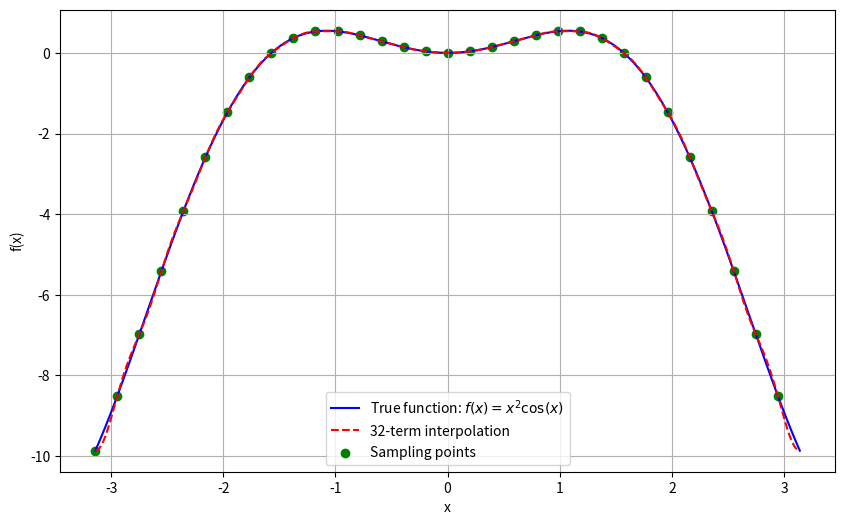

Here is the Python script that generated this plot:
import numpy as np
import matplotlib.pyplot as plt
from math import cos, sin, pi

def fft(a, invert=False):
    n = len(a)
    if n == 1:
        return a
    a0 = fft(a[::2], invert)
    a1 = fft(a[1::2], invert)
    ang = 2 * pi / n * (-1 if invert else 1)
    w, wn = 1, complex(cos(ang), sin(ang))
    a = [0] * n
    for i in range(n//2):
        a[i] = a0[i] + w * a1[i]
        a[i + n//2] = a0[i] - w * a1[i]
        if invert:
            a[i] /= 2
            a[i + n//2] /= 2
        w *= wn
    return a

# 待插值函数
def f(x):
    return x**2 * np.cos(x)

# 参数设置
N = 32       # 采样点数（需为 2 的幂）

# 采样
x_samples = np.linspace(-pi, pi, N, endpoint=False)
y_samples = f(x_samples)

# 利用IFFT计算插值多项式的系数
coeffs = fft(y_samples, invert=True)

# 三角插值多项式
def p(x):
    result = np.zeros_like(x, dtype=complex)
    # 将[-pi,pi]映射到[0,2*pi]
    x = (x + pi) % (2 * pi)
    # 正负频率合一
    for k in range(-N//2, N//2):
        result += coeffs[k] * np.exp(1j * k * x)
    # # 正频率分量
    # for k in range(N//2):
    #     result += coeffs[k] * np.exp(1j * k * x)
    # # 负频率分量
    # for k in range(N//2, N):
    #     result += coeffs[k] * np.exp(1j * (k - N) * x)
    return result.real

# 绘图
x_fine = np.linspace(-pi, pi, 1000)
plt.figure(figsize=(10, 6))
plt.plot(x_fine, f(x_fine), label="True function: $f(x) = x^2 \cos(x)$", color='blue')
plt.plot(x_fine, p(x_fine), label=f"{N}-term interpolation", linestyle='--', color='red')
plt.scatter(x_samples, y_samples, color='green', label="Sampling points")
plt.xlabel("x")
plt.ylabel("f(x)")
plt.legend()
plt.grid()
plt.show()
